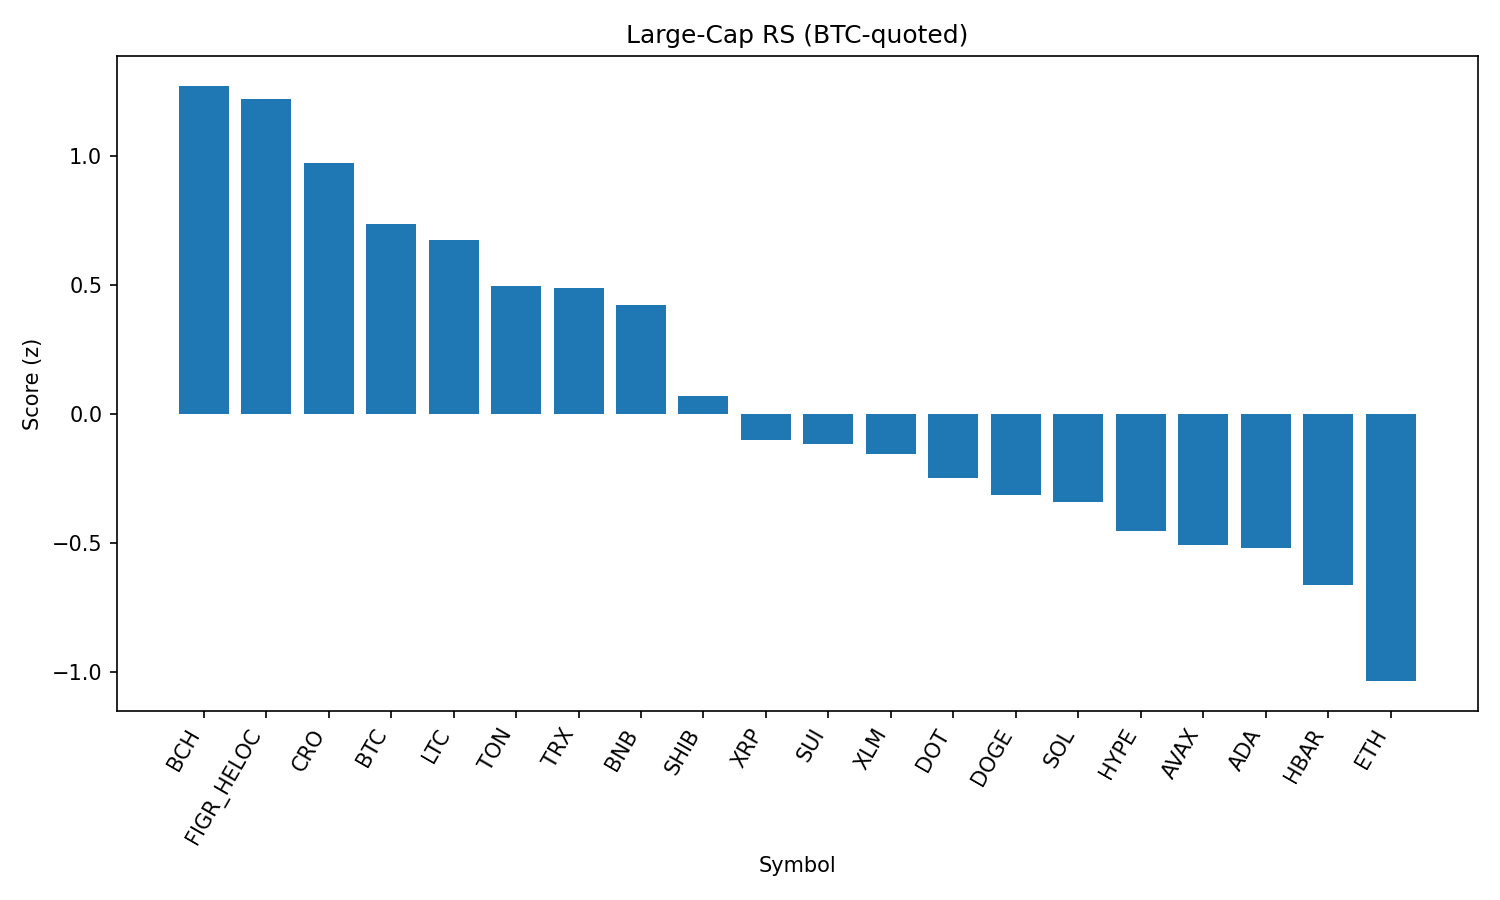

Data behind this chart, as committed beside it:
rank, name, symbol, price_btc, price_usd, pct_1h_btc, pct_24h_btc, pct_7d_btc, market_cap_rank, market_cap_usd, volume_usd, score
1, Bitcoin Cash, BCH, 0.005335, 586.7, 0.1609, 0.005126, 8.259, 19, 11688766603, 263692256, 1.271
2, Figure Heloc, FIGR_HELOC, 9.07e-06, 0.9976, 0.09059, 1.475, -1.196, 18, 12223525681, 16364355, 1.219
3, Cronos, CRO, 2.42e-06, 0.2659, 0.6864, -1.559, -11.12, 26, 8935037726, 285893649, 0.9735
4, Bitcoin, BTC, 1.0, 109987, 0.0, 0.0, 0.0, 1, 2190967430516, 36428572746, 0.734
5, Litecoin, LTC, 0.001, 110.0, 0.05575, -0.3357, -0.1097, 28, 8390494453, 375081378, 0.6725
6, Toncoin, TON, 2.819e-05, 3.1, 0.02419, -0.7651, -0.07078, 30, 7963101727, 131115203, 0.4938
7, TRON, TRX, 3.04e-06, 0.3347, -0.07036, -0.2194, -0.2603, 10, 31686228573, 670800015, 0.4857
8, BNB, BNB, 0.007672, 843.8, -0.1095, -0.04139, -1.516, 5, 117444349539, 957814420, 0.4236
9, Shiba Inu, SHIB, 1.09816e-10, 1.208e-05, -0.02304, -1.759, -1.432, 31, 7116084616, 149496468, 0.07037
10, XRP, XRP, 2.547e-05, 2.8, -0.3949, 0.1248, -3.985, 4, 166722894323, 4286428074, -0.1017
11, Sui, SUI, 2.961e-05, 3.26, -0.06164, -1.902, -3.499, 20, 11628390979, 633411193, -0.1151
12, Stellar, XLM, 3.21e-06, 0.3531, -0.214, -0.9832, -4.752, 22, 11207677522, 153989225, -0.1561
13, Polkadot, DOT, 3.41e-05, 3.75, -0.2088, -1.631, -2.485, 35, 5708128336, 165108346, -0.2501
14, Dogecoin, DOGE, 1.93e-06, 0.2117, -0.233, -1.661, -2.915, 9, 31952523189, 1476069490, -0.3132
15, Solana, SOL, 0.001848, 203.2, -0.3353, -1.417, -1.181, 6, 109980025060, 4833401389, -0.3421
16, Hyperliquid, HYPE, 0.0004082, 44.9, -0.6125, -0.06895, -1.69, 17, 12168288990, 285087892, -0.4534
17, Avalanche, AVAX, 0.0002214, 24.35, -0.4394, -1.741, 1.927, 23, 10283167704, 462704111, -0.5077
18, Cardano, ADA, 7.33e-06, 0.8061, -0.2881, -1.98, -3.364, 11, 29405767352, 1071686518, -0.5191
19, Hedera, HBAR, 1.92e-06, 0.2115, -0.2224, -2.096, -9.09, 25, 8975894957, 213469370, -0.6612
20, Ethereum, ETH, 0.03886, 4273, -0.5324, -2.57, -2.752, 2, 515965847975, 29685047332, -1.035
21, Chainlink, LINK, 0.0002027, 22.29, -0.6371, -4.185, -8.307, 13, 15131249835, 786281945, -1.951
